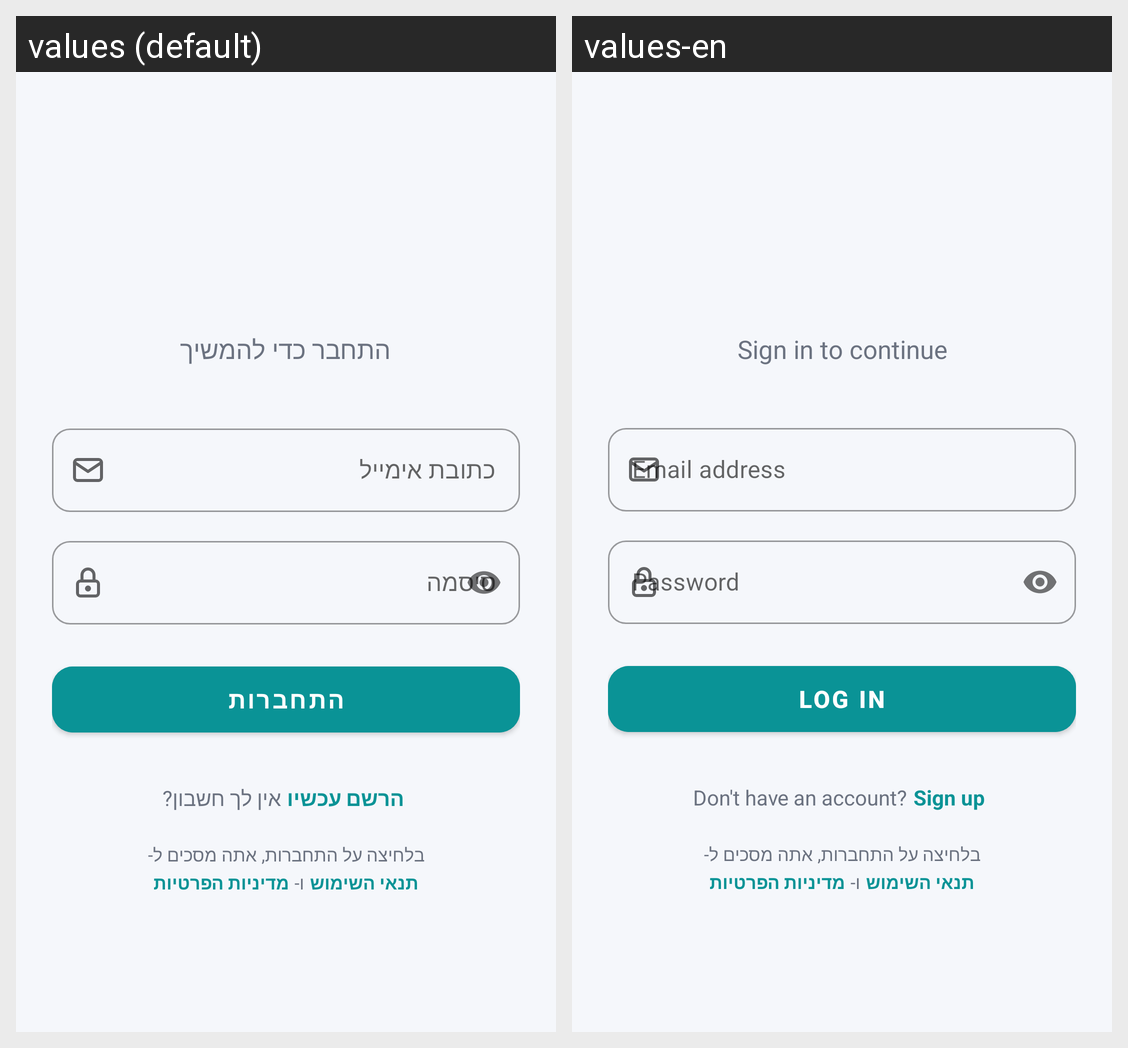

For this localized Android screen grid, give each drawn string resource with its value in every locale shown.
Android screen res/layout/activity_login.xml rendered under 2 locales, left to right: values (default), values-en. Device: Nexus 5 (rendered at 1080×1920; each locale shown at half size, 540×960, under a caption strip naming it); theme Theme.DynamiQR.
Strings drawn on this screen, with the default value and each locale's value (text and hints the layout hard-codes, and strings that could not be matched under every locale, appear in the picture but are not listed):

login_subtitle
  values: התחבר כדי להמשיך
  values-en: Sign in to continue

login_email_hint
  values: כתובת אימייל
  values-en: Email address

login_password_hint
  values: סיסמה
  values-en: Password

login_submit
  values: התחברות
  values-en: Log in

login_no_account
  values: אין לך חשבון?
  values-en: Don't have an account?

login_to_register
  values: הרשם עכשיו
  values-en: Sign up
